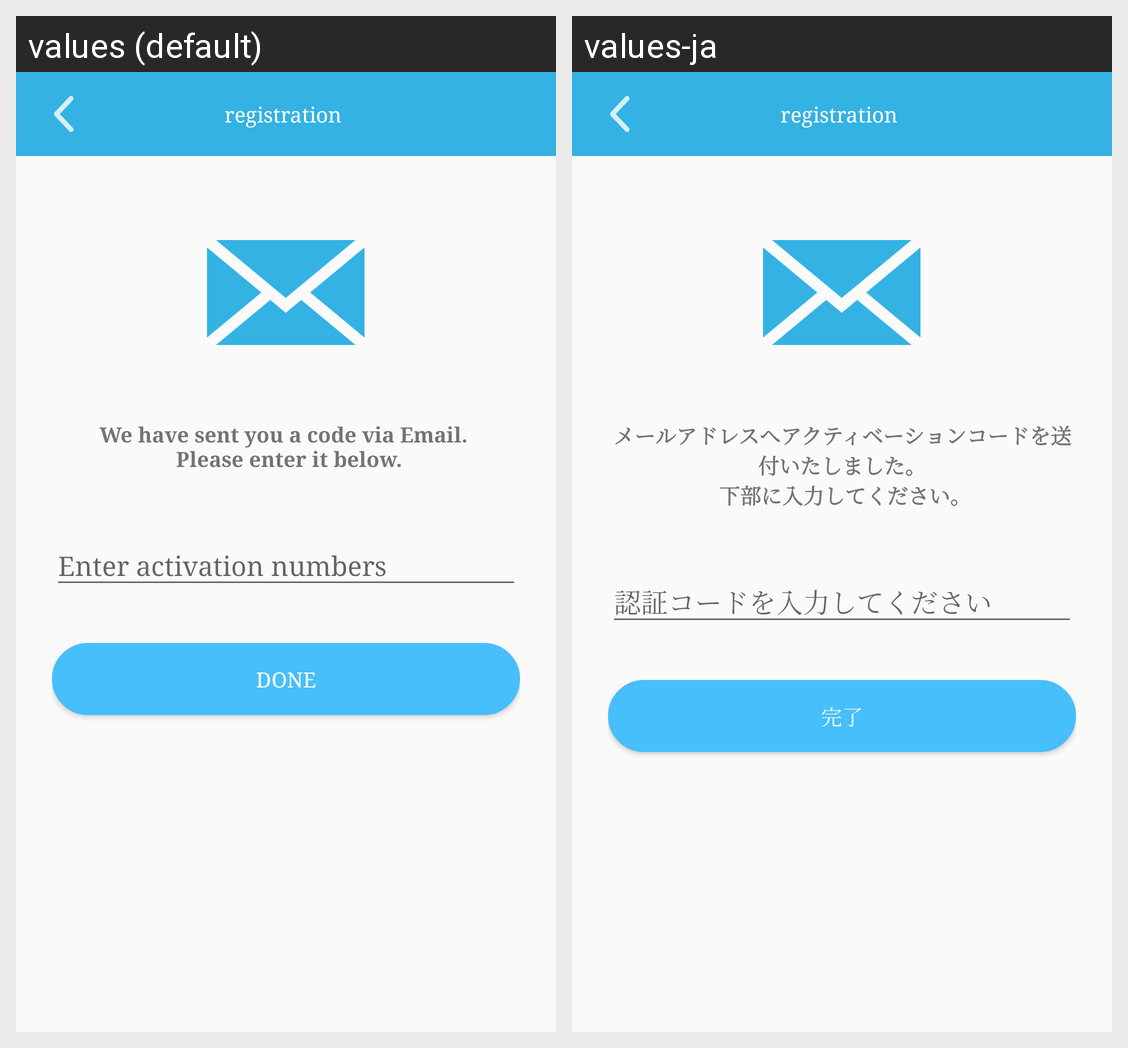

Strings drawn on this Android screen and how each of the app's shown locales translates them:
Android screen res/layout/flip_activation.xml rendered under 2 locales, left to right: values (default), values-ja. Device: Nexus 5 (rendered at 1080×1920; each locale shown at half size, 540×960, under a caption strip naming it); theme AppTheme.
Strings drawn on this screen, with the default value and each locale's value (text and hints the layout hard-codes, and strings that could not be matched under every locale, appear in the picture but are not listed):

activation_text
  values: We have sent you a code via Email. 
       Please enter it below.
  values-ja: メールアドレスへアクティベーションコードを送付いたしました。
       下部に入力してください。

done
  values: Done
  values-ja: 完了
